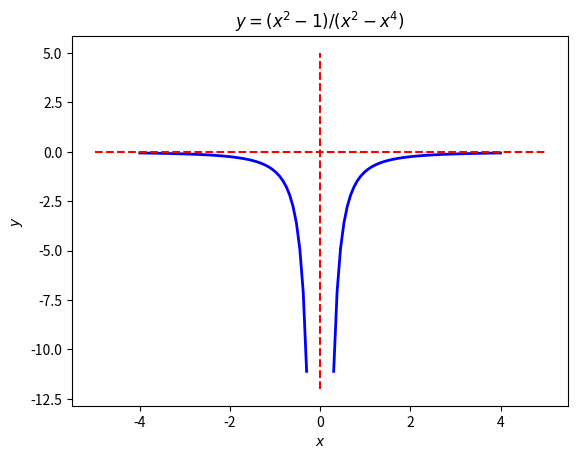

The matplotlib source for this figure:
import numpy as np
import matplotlib.pyplot as plt
fig,ax=plt.subplots()

def f(x): 
    return ((x**2) - 1) / ((x**2) - (x**4))

ax.set_xlabel('$x$',fontsize=10)
ax.set_ylabel('$y$',fontsize=10)
ax.set_title('$y = (x^2-1)/(x^2 - x^4)$')

xa = np.linspace(-4, -0.3)
xb = np.linspace(0.3, 4)

ax.plot(xa,f(xa), color="blue", linewidth=2)
ax.plot(xb,f(xb), color="blue", linewidth=2)

ax.plot([-5, 5], [0, 0], color="red", linestyle="--")

ax.plot([0,0],[-12,5], color="red", linestyle="--")

plt.show()